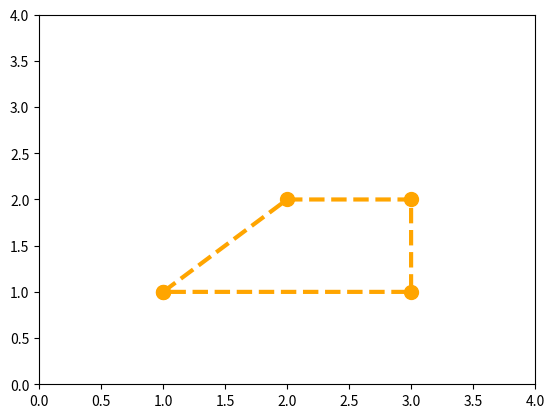

Write the Python code that produced this figure.
import numpy as np
import matplotlib . pyplot as plt

x= np.array([1.0,2.0,3.0,3.0,1.0])
y= np.array([1.0,2.0,2.0,1.0,1.0])

plt.plot(x,y,color="orange",linewidth =3 , marker ="o", markersize =10, linestyle="dashed")
plt.axis([0,4.0,0,4.0])
plt.show()